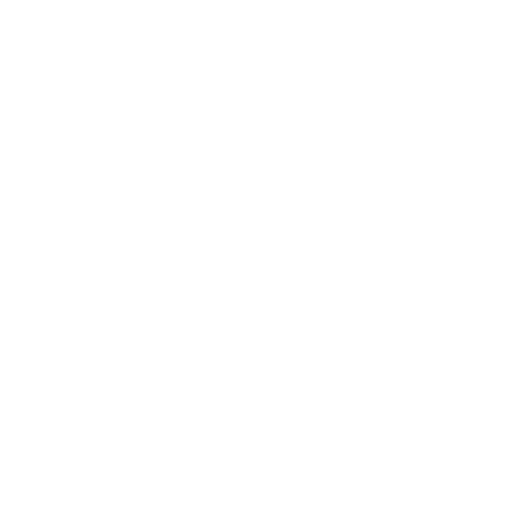
t = 0.00 s
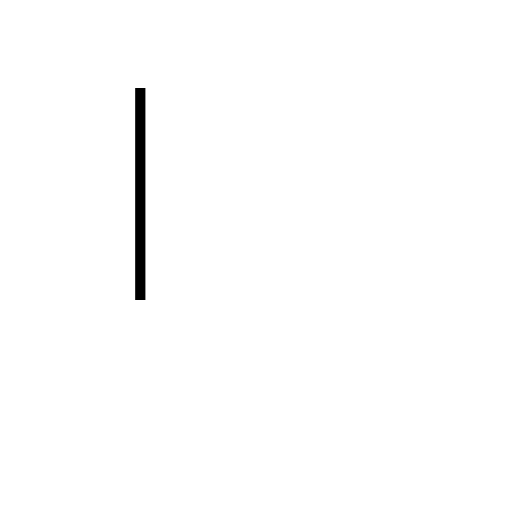
t = 0.62 s
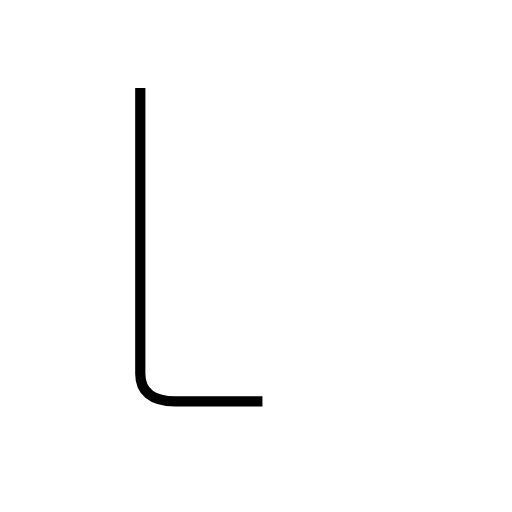
t = 1.24 s
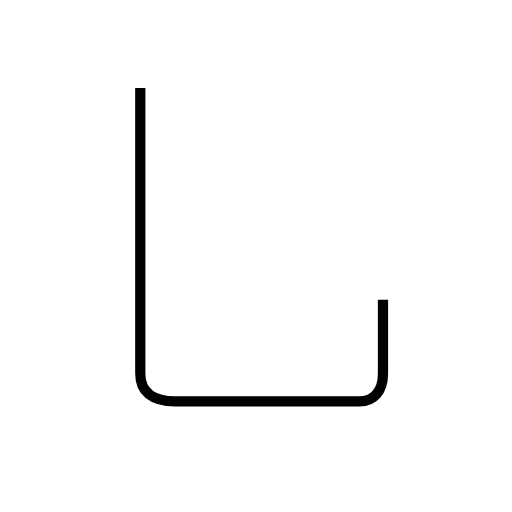
t = 1.86 s
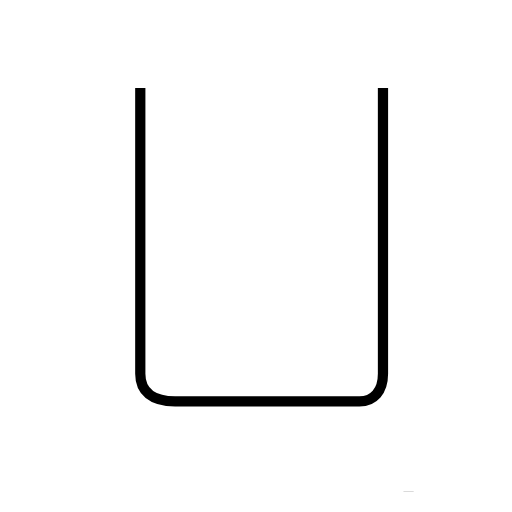
t = 2.48 s
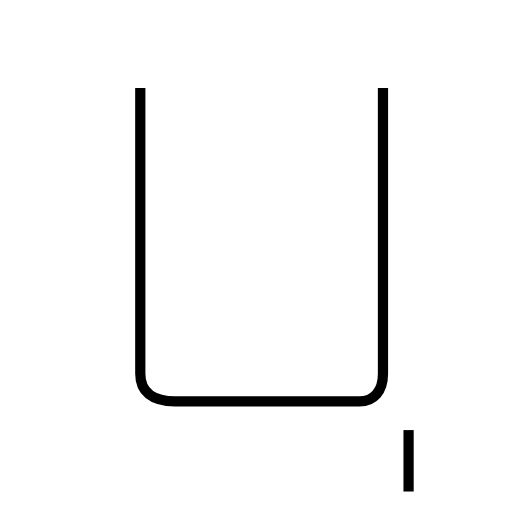
t = 2.66 s

The animated SVG that drew these frames (rendered in a browser with its animation timeline set to each time). Animation: 2 SMIL elements (animate=2); one cycle of 2.66 s.

<?xml version='1.0' encoding='utf-8'?>
<svg viewBox="0.0 -6.0 50.0 50.0" version="1.1" xmlns="http://www.w3.org/2000/svg"><rect x="-1000" y="-1000" width="2000" height="2000" stroke="white" fill="white" /><g style="fill:none;stroke:#000000;stroke-width:1"><path d="M 13.7 -35.4 L 13.7 -7.5 C 13.7 -5.8 14.8 -4.8 17.1 -4.8 L 35.1 -4.8 C 36.5 -4.8 37.4 -5.8 37.4 -7.5 L 37.4 -35.4 " transform="translate(0.0 38.0)" stroke-dasharray="82.75239666302632" stroke-dashoffset="82.75239666302632"><animate attributeName="stroke-dashoffset" from="82.75239666302632" to="0" dur="2.4825718998907895s" begin="0s" fill="freeze" /></path><path d="M 39.9 4.0 L 39.9 -2.0" transform="translate(0.0 38.0)" stroke-dasharray="6.0" stroke-dashoffset="6.0"><animate attributeName="stroke-dashoffset" from="6.0" to="0" dur="0.18s" begin="2.4825718998907895s" fill="freeze" /></path></g></svg>
